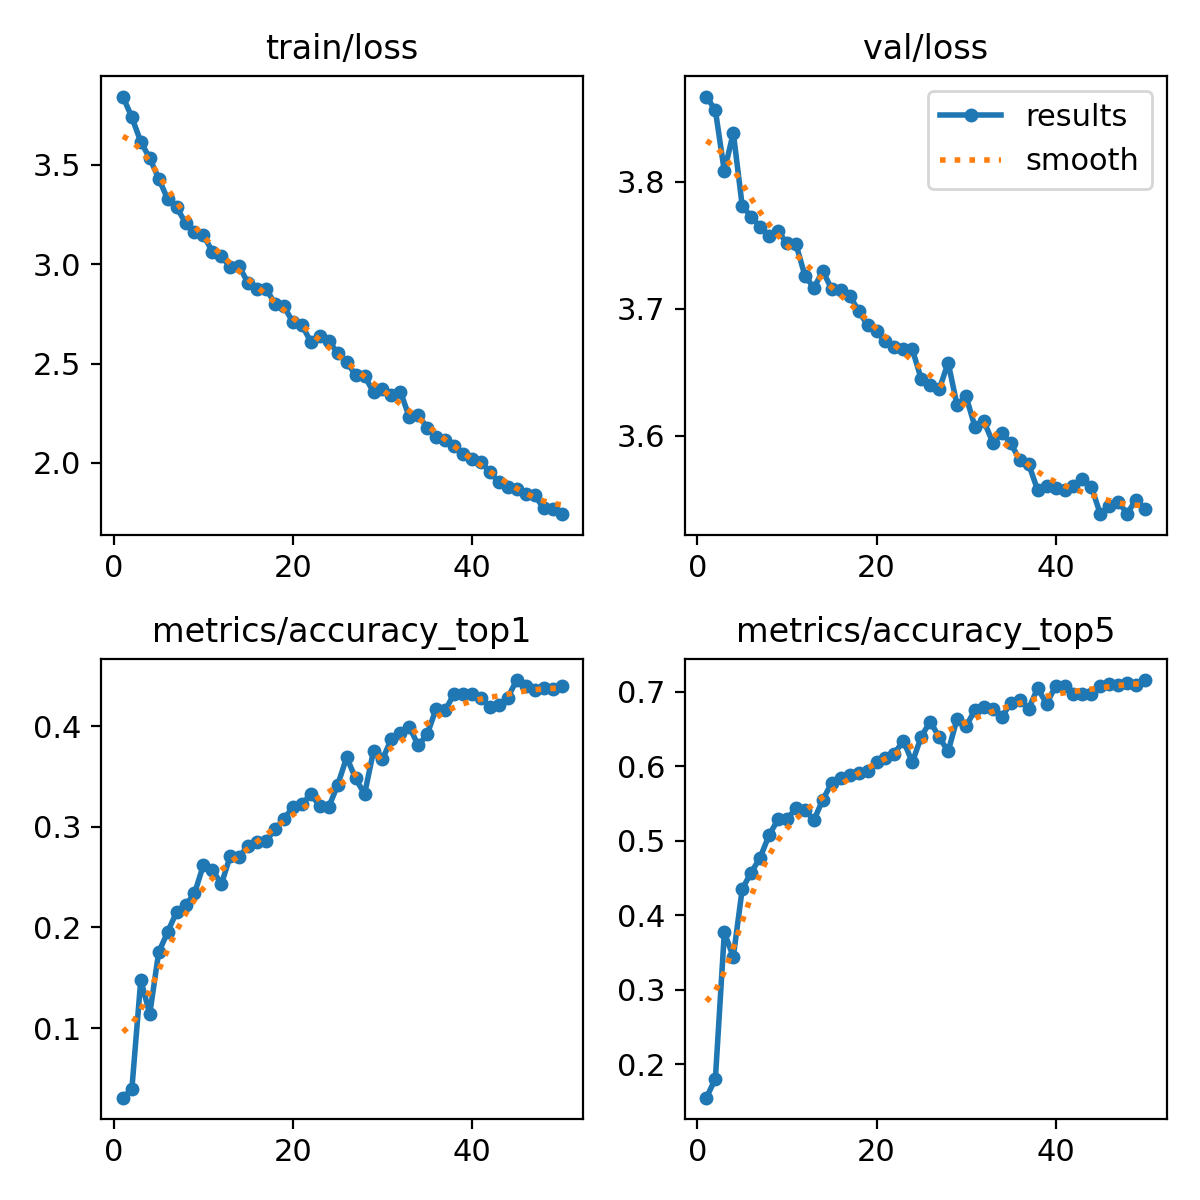

Data behind this chart, as committed beside it:
epoch, train/loss, metrics/accuracy_top1, metrics/accuracy_top5, val/loss, lr/pg0, lr/pg1, lr/pg2
1, 3.844, 0.03105, 0.1552, 3.867, 0.0002363, 0.0002363, 0.0002363
2, 3.74, 0.03927, 0.1808, 3.856, 0.000465, 0.000465, 0.000465
3, 3.616, 0.1479, 0.3772, 3.808, 0.0006841, 0.0006841, 0.0006841
4, 3.534, 0.1142, 0.3443, 3.838, 0.0006716, 0.0006716, 0.0006716
5, 3.431, 0.1753, 0.4356, 3.781, 0.0006574, 0.0006574, 0.0006574
6, 3.328, 0.1954, 0.4575, 3.772, 0.0006433, 0.0006433, 0.0006433
7, 3.286, 0.2155, 0.4776, 3.764, 0.0006292, 0.0006292, 0.0006292
8, 3.209, 0.2219, 0.5078, 3.758, 0.000615, 0.000615, 0.000615
9, 3.161, 0.2338, 0.5288, 3.761, 0.0006009, 0.0006009, 0.0006009
10, 3.147, 0.2621, 0.5288, 3.752, 0.0005868, 0.0005868, 0.0005868
11, 3.063, 0.2575, 0.5443, 3.751, 0.0005726, 0.0005726, 0.0005726
12, 3.039, 0.2429, 0.5415, 3.726, 0.0005585, 0.0005585, 0.0005585
13, 2.986, 0.2712, 0.5279, 3.716, 0.0005443, 0.0005443, 0.0005443
14, 2.989, 0.2703, 0.5553, 3.73, 0.0005302, 0.0005302, 0.0005302
15, 2.904, 0.2813, 0.5781, 3.715, 0.0005161, 0.0005161, 0.0005161
16, 2.874, 0.2849, 0.5845, 3.715, 0.0005019, 0.0005019, 0.0005019
17, 2.877, 0.2858, 0.5881, 3.71, 0.0004878, 0.0004878, 0.0004878
18, 2.8, 0.2977, 0.5918, 3.698, 0.0004737, 0.0004737, 0.0004737
19, 2.788, 0.3078, 0.5945, 3.687, 0.0004595, 0.0004595, 0.0004595
20, 2.707, 0.3196, 0.6064, 3.682, 0.0004454, 0.0004454, 0.0004454
21, 2.694, 0.3224, 0.6119, 3.674, 0.0004313, 0.0004313, 0.0004313
22, 2.608, 0.3324, 0.6173, 3.67, 0.0004171, 0.0004171, 0.0004171
23, 2.637, 0.3206, 0.6347, 3.668, 0.000403, 0.000403, 0.000403
24, 2.612, 0.3196, 0.6055, 3.668, 0.0003888, 0.0003888, 0.0003888
25, 2.553, 0.3416, 0.6402, 3.644, 0.0003747, 0.0003747, 0.0003747
26, 2.506, 0.369, 0.6603, 3.64, 0.0003606, 0.0003606, 0.0003606
27, 2.442, 0.3479, 0.6393, 3.636, 0.0003464, 0.0003464, 0.0003464
28, 2.437, 0.3324, 0.6201, 3.658, 0.0003323, 0.0003323, 0.0003323
29, 2.356, 0.3753, 0.6639, 3.624, 0.0003182, 0.0003182, 0.0003182
30, 2.372, 0.3671, 0.6539, 3.631, 0.000304, 0.000304, 0.000304
31, 2.343, 0.3872, 0.6758, 3.607, 0.0002899, 0.0002899, 0.0002899
32, 2.359, 0.3927, 0.6804, 3.611, 0.0002758, 0.0002758, 0.0002758
33, 2.23, 0.3991, 0.6776, 3.595, 0.0002616, 0.0002616, 0.0002616
34, 2.239, 0.3808, 0.6667, 3.603, 0.0002475, 0.0002475, 0.0002475
35, 2.177, 0.3918, 0.6849, 3.594, 0.0002333, 0.0002333, 0.0002333
36, 2.13, 0.4173, 0.6895, 3.581, 0.0002192, 0.0002192, 0.0002192
37, 2.113, 0.4155, 0.6776, 3.578, 0.0002051, 0.0002051, 0.0002051
38, 2.086, 0.432, 0.705, 3.557, 0.0001909, 0.0001909, 0.0001909
39, 2.044, 0.432, 0.684, 3.56, 0.0001768, 0.0001768, 0.0001768
40, 2.018, 0.432, 0.7078, 3.559, 0.0001626, 0.0001626, 0.0001626
41, 2.004, 0.4283, 0.7078, 3.557, 0.0001485, 0.0001485, 0.0001485
42, 1.954, 0.4192, 0.6977, 3.56, 0.0001344, 0.0001344, 0.0001344
43, 1.902, 0.421, 0.6977, 3.566, 0.0001202, 0.0001202, 0.0001202
44, 1.878, 0.4283, 0.6977, 3.56, 0.0001061, 0.0001061, 0.0001061
45, 1.866, 0.4457, 0.7078, 3.538, 9.1963e-05, 9.1963e-05, 9.1963e-05
46, 1.843, 0.4402, 0.7105, 3.544, 7.7826e-05, 7.7826e-05, 7.7826e-05
47, 1.837, 0.4356, 0.7096, 3.548, 6.3689e-05, 6.3689e-05, 6.3689e-05
48, 1.772, 0.4374, 0.7123, 3.539, 4.9552e-05, 4.9552e-05, 4.9552e-05
49, 1.767, 0.4365, 0.7096, 3.55, 3.5414e-05, 3.5414e-05, 3.5414e-05
50, 1.742, 0.4393, 0.716, 3.542, 2.1277e-05, 2.1277e-05, 2.1277e-05
